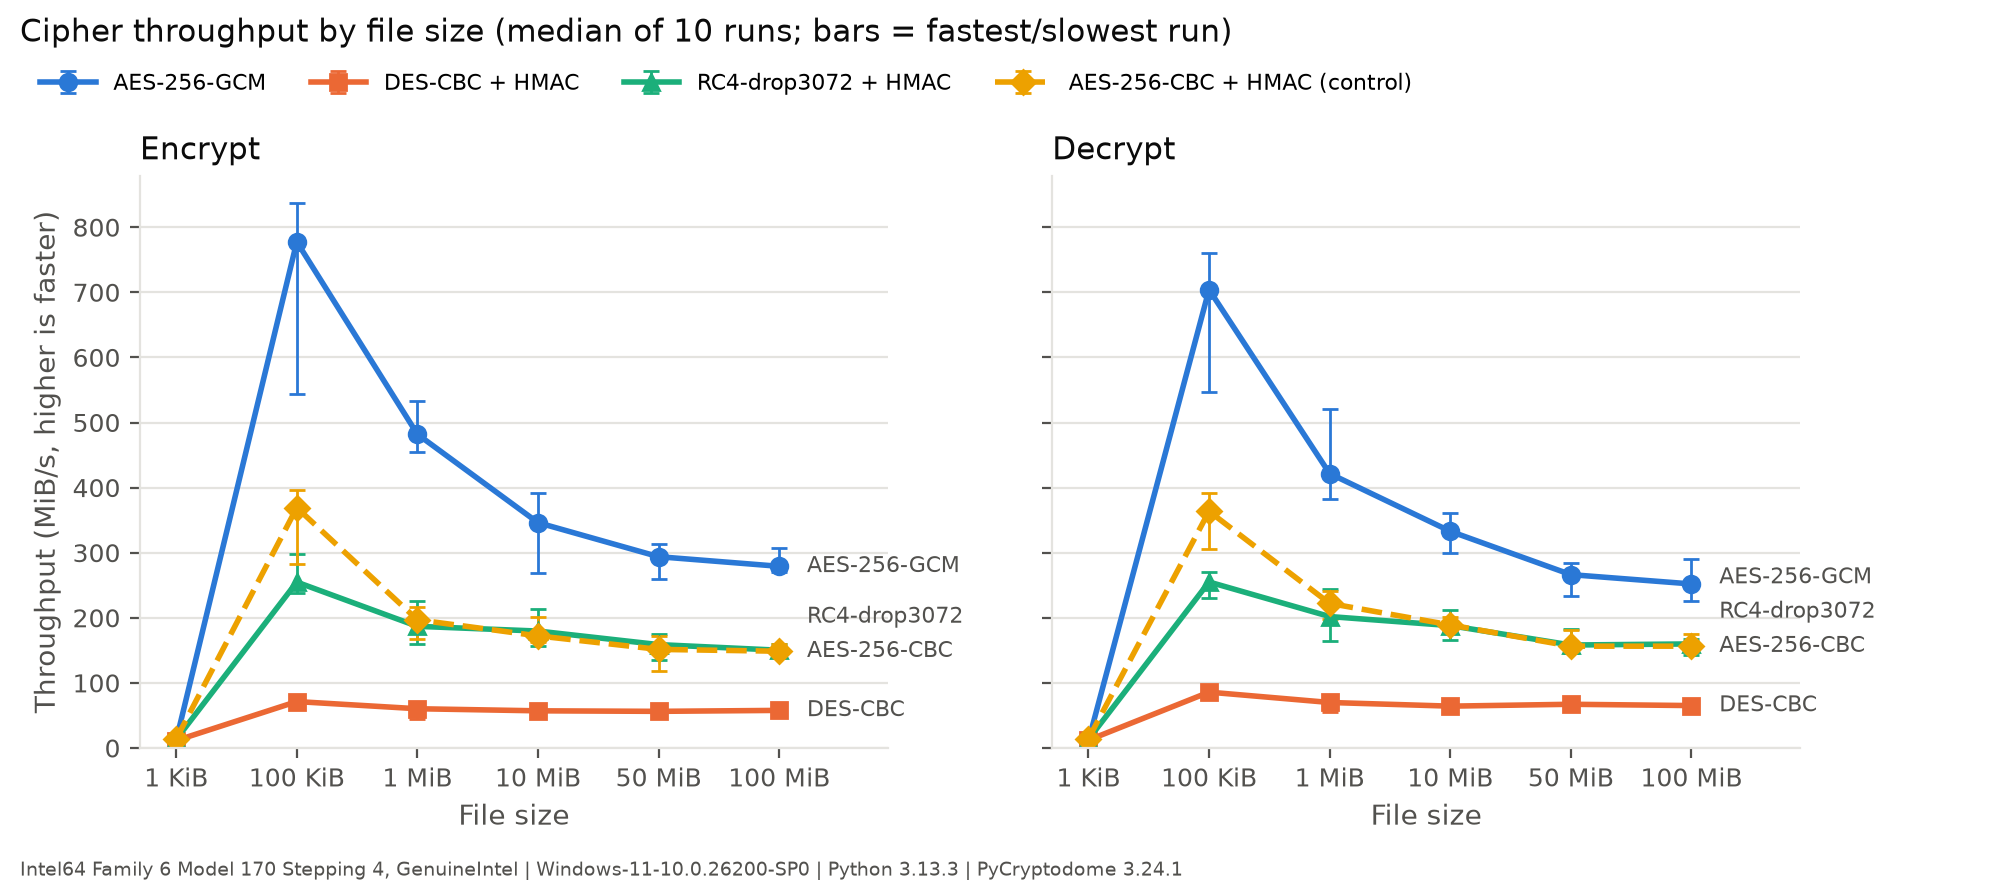

Data behind this chart, as committed beside it:
size_bytes, size, cipher, op, inner_reps, runs, median_s, min_s, max_s, cv_pct, median_mib_s, overhead_bytes, overhead_pct
1024, 1 KiB, aes-gcm, encrypt, 2981, 10, 8.316554847258994e-05, 7.948611203517986e-05, 9.136534720007548e-05, 4.485, 11.74, 45, 4.395
1024, 1 KiB, aes-gcm, decrypt, 2788, 10, 9.101058104968399e-05, 8.684386657647805e-05, 9.997184362033331e-05, 4.717, 10.73, 45, 4.395
1024, 1 KiB, des-cbc, encrypt, 3034, 10, 8.546361238605127e-05, 8.144222149114636e-05, 9.253642055369919e-05, 4.238, 11.43, 77, 7.52
1024, 1 KiB, des-cbc, decrypt, 3211, 10, 8.116135160096178e-05, 7.618735595503302e-05, 9.015970103856268e-05, 4.963, 12.03, 77, 7.52
1024, 1 KiB, rc4, encrypt, 3036, 10, 7.391974637244996e-05, 6.680240448087586e-05, 7.767845850900473e-05, 4.554, 13.21, 61, 5.957
1024, 1 KiB, rc4, decrypt, 3692, 10, 7.384739977190067e-05, 7.03375948017124e-05, 7.650650053460126e-05, 3.393, 13.22, 61, 5.957
1024, 1 KiB, aes-cbc, encrypt, 3946, 10, 6.999116827073203e-05, 6.33426761348839e-05, 7.545012671576442e-05, 6, 13.95, 93, 9.082
1024, 1 KiB, aes-cbc, decrypt, 4090, 10, 6.812143031807166e-05, 6.458914424873397e-05, 8.349298288326137e-05, 8.052, 14.34, 93, 9.082
102400, 100 KiB, aes-gcm, encrypt, 2174, 10, 0.0001256, 0.0001167, 0.0001795, 14.06, 777.5, 45, 0.04395
102400, 100 KiB, aes-gcm, decrypt, 1678, 10, 0.0001387, 0.0001283, 0.0001786, 10.53, 704.1, 45, 0.04395
102400, 100 KiB, des-cbc, encrypt, 188, 10, 0.001369, 0.001329, 0.00148, 3.169, 71.33, 77, 0.0752
102400, 100 KiB, des-cbc, decrypt, 218, 10, 0.001138, 0.00107, 0.001223, 4.824, 85.82, 77, 0.0752
102400, 100 KiB, rc4, encrypt, 682, 10, 0.0003832, 0.0003272, 0.0004105, 6.247, 254.9, 61, 0.05957
102400, 100 KiB, rc4, decrypt, 704, 10, 0.0003829, 0.0003615, 0.0004236, 4.631, 255, 61, 0.05957
102400, 100 KiB, aes-cbc, encrypt, 907, 10, 0.0002645, 0.0002462, 0.0003458, 10.22, 369.2, 93, 0.09082
102400, 100 KiB, aes-cbc, decrypt, 947, 10, 0.0002686, 0.0002491, 0.0003202, 7.393, 363.6, 93, 0.09082
1048576, 1 MiB, aes-gcm, encrypt, 104, 10, 0.002075, 0.001876, 0.002201, 6.354, 482, 45, 0.004292
1048576, 1 MiB, aes-gcm, decrypt, 114, 10, 0.002372, 0.00192, 0.002614, 12.73, 421.6, 45, 0.004292
1048576, 1 MiB, des-cbc, encrypt, 16, 10, 0.01658, 0.01516, 0.02216, 11.45, 60.32, 77, 0.007343
1048576, 1 MiB, des-cbc, decrypt, 17, 10, 0.0143, 0.01302, 0.01795, 9.495, 69.92, 77, 0.007343
1048576, 1 MiB, rc4, encrypt, 45, 10, 0.00535, 0.004428, 0.006277, 11.6, 186.9, 61, 0.005817
1048576, 1 MiB, rc4, decrypt, 50, 10, 0.004952, 0.004107, 0.006081, 12.87, 201.9, 61, 0.005817
1048576, 1 MiB, aes-cbc, encrypt, 42, 10, 0.005078, 0.004603, 0.005957, 7.997, 196.9, 93, 0.008869
1048576, 1 MiB, aes-cbc, decrypt, 48, 10, 0.004503, 0.00414, 0.005061, 6.895, 222.1, 93, 0.008869
10485760, 10 MiB, aes-gcm, encrypt, 9, 10, 0.02889, 0.02555, 0.0371, 10.75, 346.1, 270, 0.002575
10485760, 10 MiB, aes-gcm, decrypt, 10, 10, 0.03004, 0.02774, 0.03339, 5.818, 332.9, 270, 0.002575
10485760, 10 MiB, des-cbc, encrypt, 2, 10, 0.1751, 0.1581, 0.1863, 4.882, 57.11, 590, 0.005627
10485760, 10 MiB, des-cbc, decrypt, 2, 10, 0.1555, 0.1392, 0.175, 7.122, 64.29, 590, 0.005627
10485760, 10 MiB, rc4, encrypt, 5, 10, 0.05567, 0.04688, 0.06368, 8.16, 179.6, 430, 0.004101
10485760, 10 MiB, rc4, decrypt, 5, 10, 0.05319, 0.0472, 0.06004, 6.719, 188, 430, 0.004101
10485760, 10 MiB, aes-cbc, encrypt, 5, 10, 0.05807, 0.04984, 0.06161, 6.983, 172.2, 750, 0.007153
10485760, 10 MiB, aes-cbc, decrypt, 5, 10, 0.0529, 0.04987, 0.05561, 3.75, 189.1, 750, 0.007153
52428800, 50 MiB, aes-gcm, encrypt, 2, 10, 0.1702, 0.1595, 0.1921, 6.566, 293.8, 1270, 0.002422
52428800, 50 MiB, aes-gcm, decrypt, 2, 10, 0.1877, 0.1757, 0.2139, 6.751, 266.3, 1270, 0.002422
52428800, 50 MiB, des-cbc, encrypt, 1, 10, 0.8881, 0.8375, 0.9876, 6.198, 56.3, 2870, 0.005474
52428800, 50 MiB, des-cbc, decrypt, 1, 10, 0.7443, 0.7083, 0.8386, 4.999, 67.18, 2870, 0.005474
52428800, 50 MiB, rc4, encrypt, 1, 10, 0.3148, 0.2862, 0.3696, 7.406, 158.8, 2070, 0.003948
52428800, 50 MiB, rc4, decrypt, 1, 10, 0.3161, 0.2736, 0.3411, 5.972, 158.2, 2070, 0.003948
52428800, 50 MiB, aes-cbc, encrypt, 1, 10, 0.3301, 0.2902, 0.4231, 11.4, 151.5, 3670, 0.007
52428800, 50 MiB, aes-cbc, decrypt, 1, 10, 0.3197, 0.2755, 0.3367, 6.397, 156.4, 3670, 0.007
104857600, 100 MiB, aes-gcm, encrypt, 1, 10, 0.3583, 0.3257, 0.3693, 4.081, 279.1, 2520, 0.002403
104857600, 100 MiB, aes-gcm, decrypt, 1, 10, 0.3968, 0.344, 0.4419, 6.663, 252, 2520, 0.002403
104857600, 100 MiB, des-cbc, encrypt, 1, 10, 1.731, 1.667, 1.848, 3.958, 57.78, 5720, 0.005455
104857600, 100 MiB, des-cbc, decrypt, 1, 10, 1.534, 1.463, 1.618, 3.707, 65.17, 5720, 0.005455
104857600, 100 MiB, rc4, encrypt, 1, 10, 0.6658, 0.6267, 0.7104, 3.913, 150.2, 4120, 0.003929
104857600, 100 MiB, rc4, decrypt, 1, 10, 0.6255, 0.5956, 0.6984, 5.019, 159.9, 4120, 0.003929
104857600, 100 MiB, aes-cbc, encrypt, 1, 10, 0.6726, 0.627, 0.696, 3.988, 148.7, 7320, 0.006981
104857600, 100 MiB, aes-cbc, decrypt, 1, 10, 0.6393, 0.5692, 0.6614, 4.388, 156.4, 7320, 0.006981
